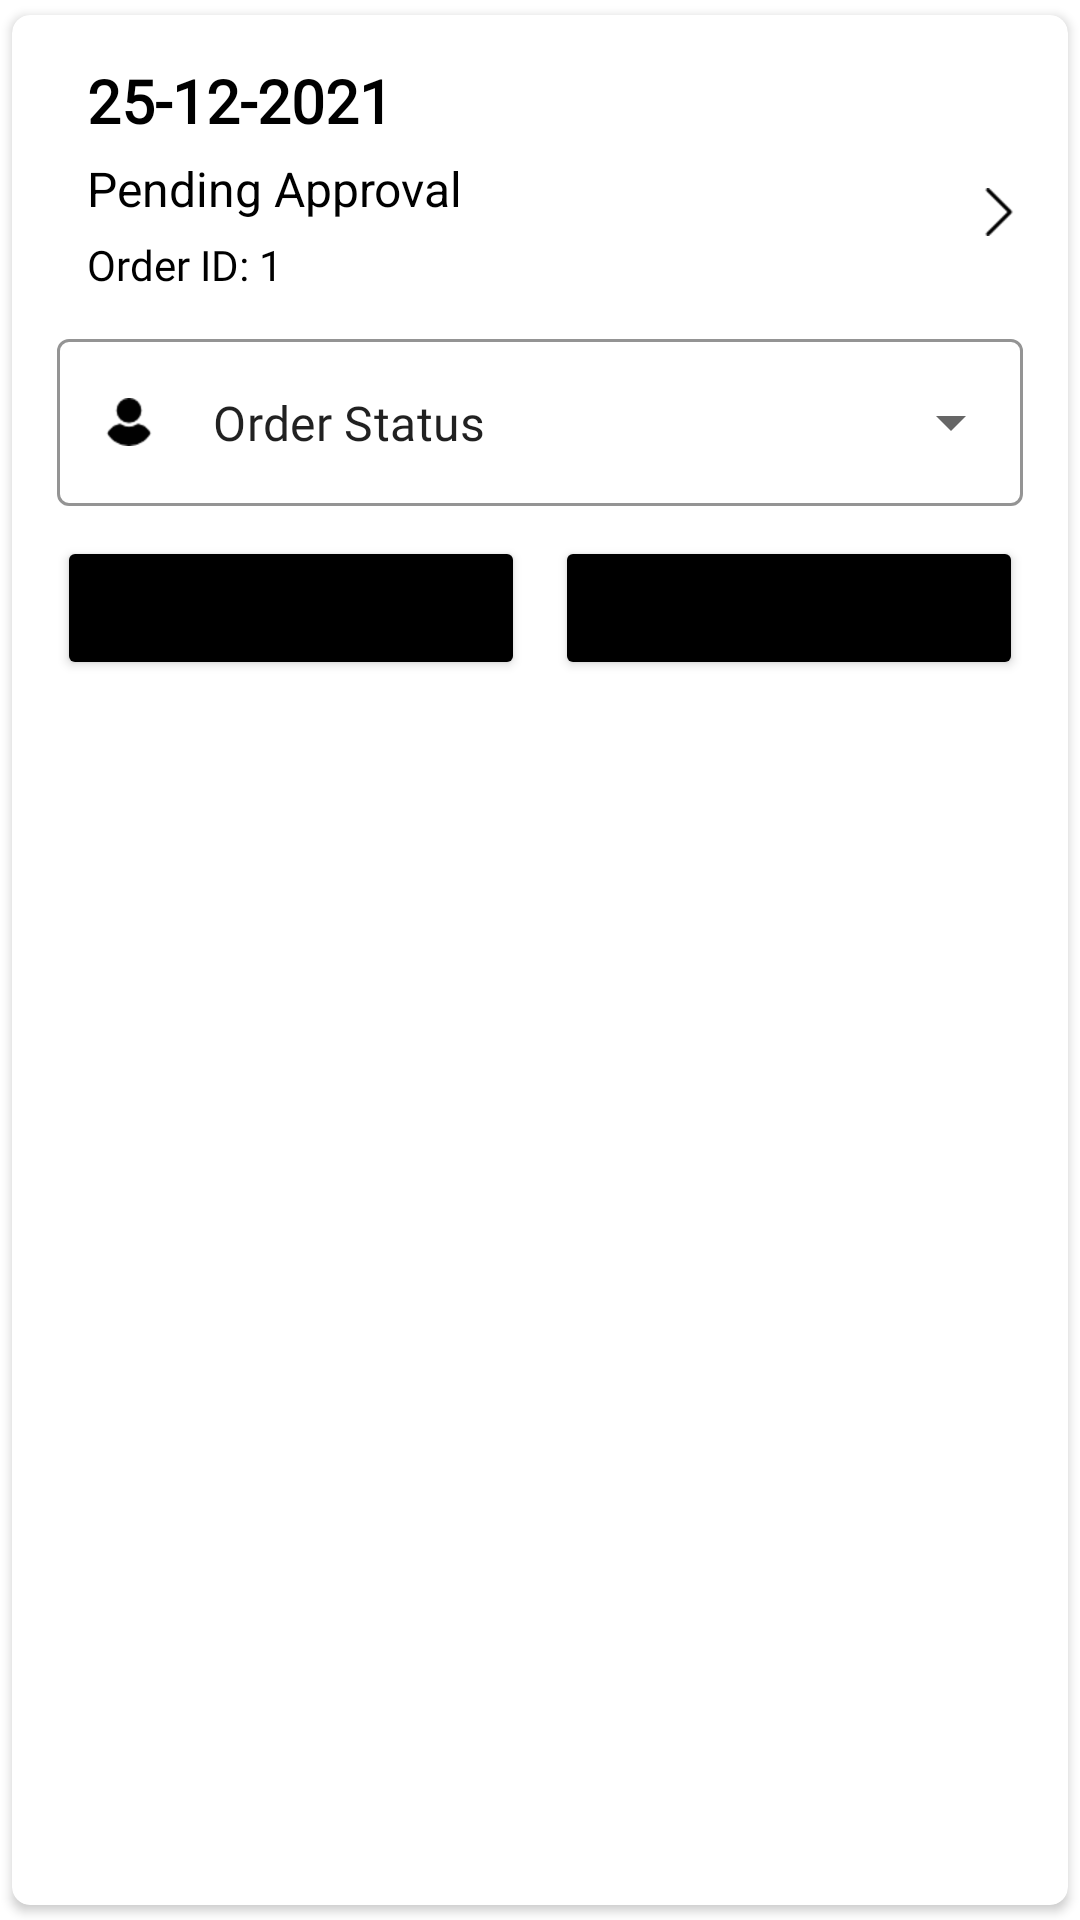

The Android layout XML behind this screen, and the referenced resources:
<!-- AndroidManifest.xml: application theme Theme.KIExpress -->
<!-- res/layout/common_previous_order_recycler_item.xml -->
<?xml version="1.0" encoding="utf-8"?>
<androidx.cardview.widget.CardView xmlns:android="http://schemas.android.com/apk/res/android"
    android:layout_width="match_parent"
    android:layout_height="wrap_content"
    xmlns:app="http://schemas.android.com/apk/res-auto"
    android:elevation="6dp"
    app:cardCornerRadius="6dp"
    app:cardUseCompatPadding="true">

    <RelativeLayout
        android:layout_width="match_parent"
        android:layout_height="wrap_content"
        android:padding="15dp">

        <TextView
            android:id="@+id/orderDateText"
            android:layout_width="wrap_content"
            android:layout_height="wrap_content"
            android:layout_marginLeft="10dp"
            android:fontFamily="@font/muli_black"
            android:text="25-12-2021"
            android:textColor="@color/black"
            android:textSize="20sp"
            android:textStyle="bold" />

        <TextView
            android:id="@+id/orderStatus"
            android:layout_width="wrap_content"
            android:layout_height="wrap_content"
            android:layout_below="@+id/orderDateText"
            android:layout_marginVertical="5dp"
            android:layout_marginLeft="10dp"
            android:text="Pending Approval"
            android:textColor="@color/black"
            android:textSize="16sp" />

        <TextView
            android:id="@+id/orderID"
            android:layout_width="wrap_content"
            android:layout_height="wrap_content"
            android:layout_below="@+id/orderStatus"
            android:layout_marginLeft="10dp"
            android:fontFamily="@font/muli"
            android:text="Order ID: 1"
            android:textColor="@color/black"
            android:textSize="14sp" />

        <ImageView
            android:id="@+id/imageView"
            android:layout_width="wrap_content"
            android:layout_height="wrap_content"
            android:src="@drawable/next"
            android:layout_above="@+id/orderID"
            android:layout_alignParentEnd="true"/>

        <com.google.android.material.textfield.TextInputLayout
            android:id="@+id/editOrderStatus"
            style="@style/Widget.MaterialComponents.TextInputLayout.OutlinedBox.ExposedDropdownMenu"
            android:layout_width="match_parent"
            android:layout_height="wrap_content"
            android:layout_below="@+id/orderID"
            android:layout_marginTop="10dp"
            app:boxStrokeColor="@color/black"
            app:boxStrokeWidthFocused="2dp"
            app:hintTextColor="@color/black"
            app:startIconDrawable="@drawable/user_icon"
            app:startIconTint="@color/black">

            <AutoCompleteTextView
                android:id="@+id/autoCompleteText"
                android:layout_width="match_parent"
                android:layout_height="wrap_content"
                android:fontFamily="@font/muli"
                android:inputType="none"
                android:text="Order Status"/>

        </com.google.android.material.textfield.TextInputLayout>

        <LinearLayout
            android:layout_width="match_parent"
            android:layout_height="wrap_content"
            android:layout_below="@+id/editOrderStatus"
            android:layout_marginTop="10dp"
            android:orientation="horizontal">

            <Button
                android:id="@+id/updateBtn"
                android:layout_width="0dp"
                android:layout_height="wrap_content"
                android:layout_weight="1"
                android:backgroundTint="@color/black"
                android:text="Update" />

            <Button
                android:id="@+id/deleteBtn"
                android:layout_width="0dp"
                android:layout_height="wrap_content"
                android:layout_marginStart="10dp"
                android:layout_weight="1"
                android:backgroundTint="@color/black"
                android:text="Remove" />

        </LinearLayout>
    </RelativeLayout>

</androidx.cardview.widget.CardView>
<!-- resources referenced by this layout -->
<resources>
  <color name="black">#FF000000</color>
  <!-- drawable next: png bitmap (drawable-hdpi, 321 bytes) -->
  <!-- drawable user_icon: png bitmap (drawable-hdpi, 553 bytes) -->
  <style name="Theme.KIExpress" parent="Theme.MaterialComponents.Light.NoActionBar">
          
          <item name="colorPrimary">#03A9F4</item>
          <item name="colorPrimaryVariant">#61CFCCCC</item>
          <item name="colorOnPrimary">@color/white</item>
          
          <item name="colorSecondary">@color/teal_200</item>
          <item name="colorSecondaryVariant">@color/teal_700</item>
          <item name="colorOnSecondary">@color/black</item>
          
          <item name="android:statusBarColor" tools:targetApi="l">?attr/colorPrimaryVariant</item>
          
          <item name="android:windowAnimationStyle">@style/CustomActivityAnimation</item>
          <item name="android:windowContentTransitions">true</item>
      </style>
  <color name="white">#FFFFFFFF</color>
  <color name="teal_200">#FF03DAC5</color>
  <color name="teal_700">#FF018786</color>
  <style name="CustomActivityAnimation" parent="@android:style/Animation.Activity">
          <item name="android:activityOpenEnterAnimation">@anim/slide_in_right</item>
          <item name="android:activityOpenExitAnimation">@anim/slide_out_left</item>
          <item name="android:activityCloseEnterAnimation">@anim/slide_in_left</item>
          <item name="android:activityCloseExitAnimation">@anim/slide_out_right</item>
      </style>
</resources>
